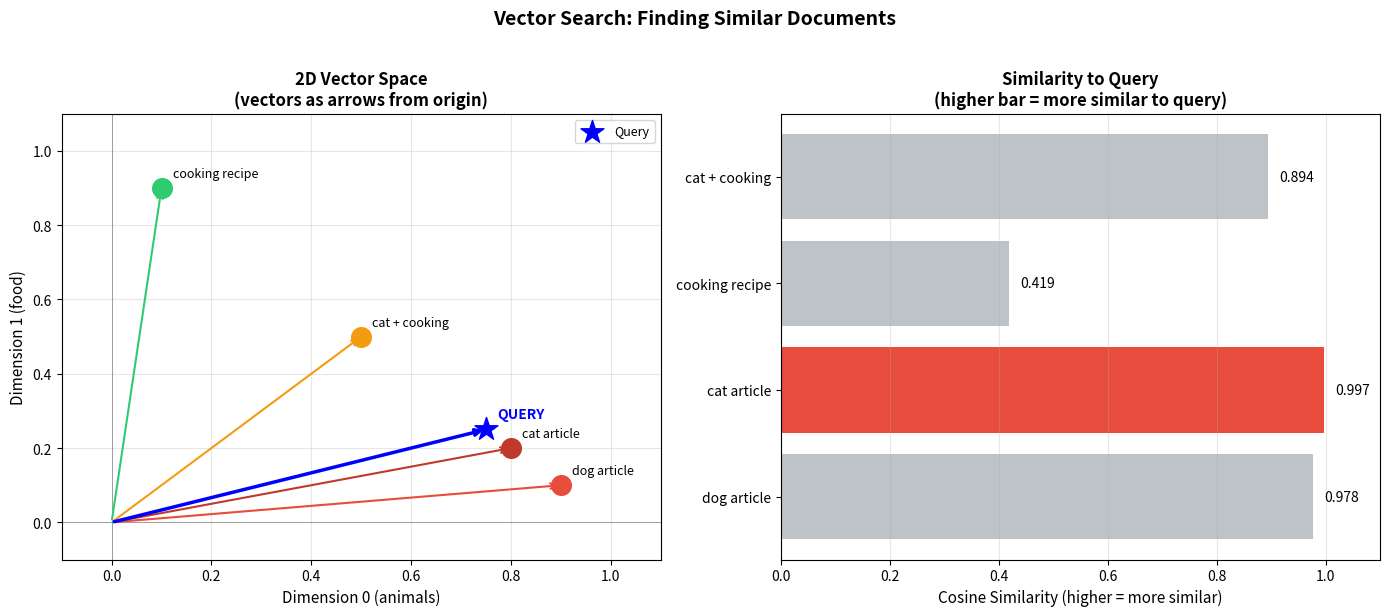

Write the Python code that produced this figure.
"""
Example 01: Vectors and Similarity
===================================

GLOSSARY
--------
Vector:
  A list of numbers. Example: [0.5, 0.3, 0.8]
  In C#: float[] { 0.5f, 0.3f, 0.8f }
  Vectors represent "meaning" as numbers. Similar meanings -> similar numbers.

Dimension:
  How many numbers are in the vector.
  [0.5, 0.3, 0.8] has 3 dimensions.
  Real LLM vectors have 384 to 1536 dimensions.

Magnitude (Norm):
  The "length" of a vector.
  Calculated: sqrt(x1^2 + x2^2 + ... + xn^2)
  Like measuring the length of a line from the origin (0,0) to point (x,y).

Euclidean Distance:
  Straight-line distance between two vectors.
  Lower = more similar. 0 = identical.
  Formula: sqrt( sum of (a_i - b_i)^2 )

Dot Product:
  Multiply matching elements and sum them.
  [1, 2] dot [3, 4] = (1*3) + (2*4) = 11
  In C#: v1.Zip(v2, (a, b) => a * b).Sum()

Cosine Similarity:
  The cosine of the angle between two vectors.
  Range: -1 to 1. For text: 0 to 1.
  1.0 = same direction (identical meaning)
  0.0 = perpendicular (unrelated)
  Formula: dot(A, B) / (|A| * |B|)
  WHY USE IT: Not affected by vector length. Best choice for text.

WHAT THIS EXAMPLE SHOWS
------------------------
Part 1: Vectors as plain Python lists (no libraries)
Part 2: The same operations using NumPy (shorter, faster)
Part 3: Euclidean distance - measuring how far apart vectors are
Part 4: Cosine similarity - measuring how similar vectors are
Part 5: A tiny document search using cosine similarity
Part 6: Visualization of vectors and similarity

LIBRARIES NEEDED
-----------------
  numpy      (pip install numpy)      - for vector math
  matplotlib (pip install matplotlib) - for charts

No external AI libraries needed for this example.
"""

import numpy as np               # NumPy for vector math (like System.Numerics in C#)
import matplotlib.pyplot as plt  # For creating charts

# Seed for reproducibility (same results every run)
np.random.seed(42)

print("=" * 65)
print("EXAMPLE 01: Vectors and Similarity")
print("=" * 65)


# ==============================================================================
# PART 1: Vectors as Plain Python Lists
# ==============================================================================

print("\n" + "=" * 65)
print("PART 1: What Is a Vector? (Plain Python)")
print("=" * 65)

print("""
A vector is simply a list of numbers.

  In Python:       my_vector = [0.5, 0.3, 0.8]
  In C#:           float[] myVector = { 0.5f, 0.3f, 0.8f };

That is it. The key idea is that we use these numbers to represent
the "meaning" of something (a word, a sentence, an image).

Similar things -> similar numbers -> vectors that are "close" together.
""")

# Three simple 3-dimensional vectors representing color (just an example)
# Imagine these represent: "how red", "how green", "how blue" a color is
red_color   = [1.0, 0.0, 0.0]    # Red: very red, no green, no blue
orange_color = [1.0, 0.5, 0.0]   # Orange: very red, half green, no blue
blue_color  = [0.0, 0.0, 1.0]    # Blue: no red, no green, very blue

print("Example: Colors as 3D vectors (R, G, B)")
print(f"  Red:    {red_color}")
print(f"  Orange: {orange_color}")
print(f"  Blue:   {blue_color}")

print("""
Intuitively:
  Red and Orange are similar (both have high R, low B)
  Red and Blue are different (opposite: high R vs high B)

The vector numbers capture this relationship.
""")

# Manually compute Euclidean distance between red and orange (plain Python)
import math                       # Built-in Python math library

def euclidean_distance_plain(a, b):
    """
    Compute straight-line distance between two vectors.
    Uses only plain Python (no NumPy).
    """
    total = 0.0                   # Start with 0
    for i in range(len(a)):       # Loop through each dimension
        diff = a[i] - b[i]        # Difference at this dimension
        total += diff * diff       # Add the squared difference
    return math.sqrt(total)       # Square root of the sum of squares

dist_red_orange = euclidean_distance_plain(red_color, orange_color)
dist_red_blue   = euclidean_distance_plain(red_color, blue_color)

print("Euclidean Distance (computed with plain Python):")
print(f"  Red to Orange: {dist_red_orange:.4f}  <- small (similar colors)")
print(f"  Red to Blue:   {dist_red_blue:.4f}  <- large (different colors)")
print()


# ==============================================================================
# PART 2: NumPy Vectors
# ==============================================================================

print("=" * 65)
print("PART 2: Vectors Using NumPy (Shorter and Faster)")
print("=" * 65)

print("""
NumPy makes vector math much simpler.
Instead of for-loops, we use vectorized operations (all at once).

  Python list:  [0.5, 0.3, 0.8]
  NumPy array:  np.array([0.5, 0.3, 0.8])

The NumPy array supports math operations that plain lists do not:
  a + b    -> add element by element
  a - b    -> subtract element by element
  a * b    -> multiply element by element
  a ** 2   -> square each element
""")

# Convert to NumPy arrays
a = np.array([1.0, 0.0, 0.0])    # Red (as NumPy array)
b = np.array([1.0, 0.5, 0.0])    # Orange
c = np.array([0.0, 0.0, 1.0])    # Blue

print("NumPy array operations:")
print(f"  a = {a}")
print(f"  b = {b}")
print(f"  a + b = {a + b}")               # Element-wise addition
print(f"  a - b = {a - b}")               # Element-wise subtraction
print(f"  a * b = {a * b}")               # Element-wise multiplication
print(f"  a ** 2 = {a ** 2}")             # Square each element
print()

# NumPy makes Euclidean distance a one-liner
dist_numpy = np.linalg.norm(a - b)        # linalg.norm = Euclidean distance of the difference
print(f"Euclidean distance (NumPy): Red to Orange = {dist_numpy:.4f}")
print(f"  Same as before: {dist_red_orange:.4f}")
print()


# ==============================================================================
# PART 3: Euclidean Distance in Depth
# ==============================================================================

print("=" * 65)
print("PART 3: Euclidean Distance")
print("=" * 65)

print("""
Euclidean distance = straight-line distance between two points.

In 2D (like a map):
  Point A = (1, 2)
  Point B = (4, 6)
  Distance = sqrt( (4-1)^2 + (6-2)^2 )
           = sqrt( 9 + 16 )
           = sqrt(25)
           = 5.0

In N dimensions (same formula extended):
  Distance = sqrt( sum of (A[i] - B[i])^2 for each dimension i )
""")

def euclidean_distance(a, b):
    """
    Compute Euclidean distance between two NumPy vectors.
    a, b: numpy arrays of the same length.
    Returns: float (the distance, always >= 0)
    """
    diff = a - b                  # Subtract element-wise: [a1-b1, a2-b2, ...]
    squared = diff ** 2           # Square each element: [(a1-b1)^2, (a2-b2)^2, ...]
    total = np.sum(squared)       # Sum all squared differences
    return np.sqrt(total)         # Take the square root

# Test with simple 2D points (easy to visualize)
p1 = np.array([1.0, 2.0])        # Point 1
p2 = np.array([4.0, 6.0])        # Point 2

dist = euclidean_distance(p1, p2)
print(f"2D example: p1={p1}, p2={p2}")
print(f"  Distance = {dist:.4f}  (expected 5.0)")
print()

# Multiple vectors -- find the nearest one to a query
print("Finding the nearest vector to a query (using Euclidean distance):")

# Imagine these are simplified text embeddings (normally they would be 384 numbers)
documents = {
    "dog article":      np.array([0.9, 0.1, 0.1]),    # High on "animal" dimension
    "cat article":      np.array([0.8, 0.2, 0.1]),    # Also high on "animal" dimension
    "cooking recipe":   np.array([0.1, 0.9, 0.1]),    # High on "food" dimension
    "python tutorial":  np.array([0.1, 0.1, 0.9])     # High on "tech" dimension
}

query = np.array([0.85, 0.15, 0.05])    # Query: "I want to read about my pet dog"

print(f"\n  Query vector: {query}")
print(f"  (This query is similar to 'animal' articles)")
print()

distances = {}                            # Dictionary to store results
for name, vec in documents.items():       # Loop through each document
    dist = euclidean_distance(query, vec) # Compute distance from query to this doc
    distances[name] = dist                # Store the distance

# Sort by distance (ascending: most similar first)
sorted_results = sorted(distances.items(), key=lambda x: x[1])

print("  Results (sorted by distance, lower = more similar):")
for name, dist in sorted_results:
    bar = "#" * int((1.0 - min(dist, 1.0)) * 20)   # Simple ASCII bar chart
    print(f"    {dist:.4f}  {name:20s}  [{bar}]")

print()
print("  -> 'dog article' is most similar (lowest distance)")
print("  -> 'python tutorial' is least similar (highest distance)")
print()


# ==============================================================================
# PART 4: Cosine Similarity
# ==============================================================================

print("=" * 65)
print("PART 4: Cosine Similarity (Better for Text)")
print("=" * 65)

print("""
Cosine similarity measures the ANGLE between two vectors, not the distance.

Formula: cosine_sim(A, B) = dot(A, B) / (|A| * |B|)

Where:
  dot(A, B)  = A[0]*B[0] + A[1]*B[1] + ... (dot product)
  |A|        = sqrt(A[0]^2 + A[1]^2 + ...) (magnitude/length of A)
  |B|        = magnitude of B

Result:
  1.0  -> vectors point in the same direction (identical meaning)
  0.0  -> vectors are perpendicular (unrelated)
  -1.0 -> vectors point in opposite directions (opposites)

WHY BETTER THAN EUCLIDEAN FOR TEXT?
  A short document and a long document on the same topic have:
  - Large Euclidean distance (because long vectors are numerically larger)
  - High cosine similarity (because they POINT in the same direction)

  Cosine similarity ignores "how long" the vector is -- only direction matters.
""")

def cosine_similarity(a, b):
    """
    Compute cosine similarity between two NumPy vectors.
    a, b: numpy arrays of the same length.
    Returns: float between -1 and 1 (0 to 1 for text embeddings)
    """
    dot = np.dot(a, b)                    # Step 1: dot product (multiply and sum)
    mag_a = np.linalg.norm(a)             # Step 2: magnitude (length) of a
    mag_b = np.linalg.norm(b)             # Step 3: magnitude (length) of b

    if mag_a == 0 or mag_b == 0:          # Avoid division by zero (zero vector)
        return 0.0                        # No similarity if one vector is all zeros

    return dot / (mag_a * mag_b)          # Step 4: divide dot by product of magnitudes

# Demonstrate the effect of vector length on cosine vs Euclidean
print("Demonstration: Length does NOT affect cosine similarity")
print()

v1 = np.array([1.0, 0.0])                # Short vector pointing right
v2 = np.array([5.0, 0.0])                # Long vector pointing right (same direction!)

cos_sim   = cosine_similarity(v1, v2)
euc_dist  = euclidean_distance(v1, v2)

print(f"  v1 = {v1}  (short, pointing right)")
print(f"  v2 = {v2}  (long, also pointing right)")
print(f"  Cosine similarity: {cos_sim:.4f}  -> 1.0 (identical direction = same meaning)")
print(f"  Euclidean distance: {euc_dist:.4f} -> 4.0 (they ARE far apart in space!)")
print()
print("  -> Cosine says: 'same meaning' (correct for text)")
print("  -> Euclidean says: 'different' (wrong for text of different length)")
print()

# Compute cosine similarity for our document search
print("Finding the nearest vector to a query (using Cosine similarity):")
print(f"\n  Query vector: {query}")
print()

similarities = {}                          # Dictionary to store results
for name, vec in documents.items():        # Loop through each document
    sim = cosine_similarity(query, vec)    # Compute similarity
    similarities[name] = sim              # Store it

# Sort by similarity (descending: most similar first)
sorted_sims = sorted(similarities.items(), key=lambda x: x[1], reverse=True)

print("  Results (sorted by similarity, higher = more similar):")
for name, sim in sorted_sims:
    bar = "#" * int(sim * 20)              # ASCII bar showing similarity
    print(f"    {sim:.4f}  {name:20s}  [{bar}]")

print()
print("  -> Same order as Euclidean in this case")
print("  -> Cosine is more reliable when document lengths vary")
print()


# ==============================================================================
# PART 5: A Tiny Document Search
# ==============================================================================

print("=" * 65)
print("PART 5: Tiny Document Search (NumPy Only)")
print("=" * 65)

print("""
Now we build a tiny search system from scratch.
No ChromaDB needed -- just Python lists and NumPy.

The "embeddings" below are hand-crafted (not real) to keep things simple.
Each dimension represents a topic area:
  Dimension 0: "animals / pets"
  Dimension 1: "food / cooking"
  Dimension 2: "technology / computers"
  Dimension 3: "sports / fitness"

In a real system, an embedding model would create these automatically.
""")

# Tiny document collection
# Each document has text + a hand-crafted 4-dimensional vector
doc_collection = [
    {"id": "d01", "text": "My dog loves to play fetch in the park",
     "vector": np.array([0.9, 0.1, 0.0, 0.3])},

    {"id": "d02", "text": "Best pasta recipe with homemade tomato sauce",
     "vector": np.array([0.0, 0.9, 0.0, 0.1])},

    {"id": "d03", "text": "How to train a neural network in Python",
     "vector": np.array([0.0, 0.0, 0.9, 0.1])},

    {"id": "d04", "text": "My cat keeps knocking things off the table",
     "vector": np.array([0.8, 0.1, 0.0, 0.1])},

    {"id": "d05", "text": "Running a marathon: tips for beginners",
     "vector": np.array([0.1, 0.0, 0.0, 0.9])},

    {"id": "d06", "text": "Grilled chicken salad with lemon dressing",
     "vector": np.array([0.0, 0.8, 0.0, 0.2])},

    {"id": "d07", "text": "Installing Visual Studio Code on Windows",
     "vector": np.array([0.0, 0.0, 0.8, 0.2])},

    {"id": "d08", "text": "My kitten is afraid of the vacuum cleaner",
     "vector": np.array([0.7, 0.1, 0.1, 0.0])},
]

def search(query_vector, collection, top_k=3):
    """
    Search for documents most similar to the query_vector.
    query_vector: numpy array representing the search query
    collection:   list of dicts, each with 'id', 'text', 'vector'
    top_k:        how many results to return
    Returns: sorted list of (similarity, doc) tuples
    """
    results = []                           # Will store (similarity, doc) pairs
    for doc in collection:                 # Check every document
        sim = cosine_similarity(           # Compute cosine similarity
            query_vector, doc["vector"]    # Between query and this document
        )
        results.append((sim, doc))         # Save similarity + document

    # Sort results from highest similarity to lowest
    results.sort(key=lambda x: x[0], reverse=True)

    return results[:top_k]                 # Return only the top k results

# Run some searches
test_queries = [
    {
        "name": "Looking for pet content",
        "vector": np.array([0.85, 0.05, 0.05, 0.05])    # High on "animals"
    },
    {
        "name": "Looking for food content",
        "vector": np.array([0.05, 0.85, 0.05, 0.05])    # High on "food"
    },
    {
        "name": "Looking for tech content",
        "vector": np.array([0.05, 0.05, 0.85, 0.05])    # High on "technology"
    },
    {
        "name": "Mixed: outdoor activity with animals",
        "vector": np.array([0.5, 0.0, 0.0, 0.5])        # Mix of animals + sports
    },
]

for q in test_queries:
    print(f"  Query: {q['name']}")
    print(f"  Query vector: {q['vector']}")
    print()

    top_results = search(q["vector"], doc_collection, top_k=3)

    for rank, (sim, doc) in enumerate(top_results, start=1):   # enumerate adds a counter
        print(f"    Rank {rank}: similarity={sim:.3f}  [{doc['id']}] {doc['text']}")

    print()

print("  -> The search correctly finds semantically related documents")
print("  -> No word matching -- only vector similarity!")
print()


# ==============================================================================
# PART 6: Visualization
# ==============================================================================

print("=" * 65)
print("PART 6: Visualization")
print("=" * 65)

# We will visualize 2D versions to make it easy to see
# In reality, vectors have hundreds of dimensions (impossible to visualize directly)

# 2D vectors for visualization (animal axis vs food axis)
viz_docs = {
    "dog article":    (0.9, 0.1),     # Very animal, not food
    "cat article":    (0.8, 0.2),     # Very animal, slightly food
    "cooking recipe": (0.1, 0.9),     # Not animal, very food
    "cat + cooking":  (0.5, 0.5),     # Mix of both
}

query_2d = (0.75, 0.25)               # Query: looking for animal content

fig, axes = plt.subplots(1, 2, figsize=(14, 6))

# Plot 1: 2D vector space
ax1 = axes[0]
colors = ["#E74C3C", "#C0392B", "#2ECC71", "#F39C12"]   # Colors for each doc
for (name, (x, y)), color in zip(viz_docs.items(), colors):
    ax1.scatter(x, y, s=200, color=color, zorder=5)     # Plot the point
    ax1.annotate(name, (x, y),                          # Label the point
                 textcoords="offset points",
                 xytext=(8, 8), fontsize=9)
    # Draw a line from origin (0,0) to the point (shows the "vector" direction)
    ax1.annotate("", xy=(x, y), xytext=(0, 0),
                 arrowprops=dict(arrowstyle="->", color=color, lw=1.5))

# Plot the query vector
ax1.scatter(query_2d[0], query_2d[1], s=300, color="blue",
            marker="*", zorder=10, label="Query")
ax1.annotate("QUERY", query_2d,
             textcoords="offset points",
             xytext=(8, 8), fontsize=10, fontweight="bold", color="blue")
ax1.annotate("", xy=query_2d, xytext=(0, 0),
             arrowprops=dict(arrowstyle="->", color="blue", lw=2.5))

ax1.set_xlim(-0.1, 1.1)
ax1.set_ylim(-0.1, 1.1)
ax1.set_xlabel("Dimension 0 (animals)", fontsize=11)
ax1.set_ylabel("Dimension 1 (food)", fontsize=11)
ax1.set_title("2D Vector Space\n(vectors as arrows from origin)",
              fontsize=12, fontweight="bold")
ax1.axhline(0, color="gray", linewidth=0.5)
ax1.axvline(0, color="gray", linewidth=0.5)
ax1.grid(alpha=0.3)
ax1.legend(fontsize=9)

# Plot 2: Similarity bar chart
ax2 = axes[1]
query_vec_2d = np.array(query_2d)
doc_names = list(viz_docs.keys())
doc_sims  = [cosine_similarity(query_vec_2d, np.array(v)) for v in viz_docs.values()]

bar_colors = ["#E74C3C" if s == max(doc_sims) else "#BDC3C7" for s in doc_sims]
bars = ax2.barh(doc_names, doc_sims, color=bar_colors)     # Horizontal bar chart
ax2.set_xlim(0, 1.1)
ax2.set_xlabel("Cosine Similarity (higher = more similar)", fontsize=11)
ax2.set_title("Similarity to Query\n(higher bar = more similar to query)",
              fontsize=12, fontweight="bold")

# Add value labels on bars
for bar, sim in zip(bars, doc_sims):
    ax2.text(sim + 0.02, bar.get_y() + bar.get_height() / 2,
             f"{sim:.3f}", va="center", fontsize=10)

ax2.grid(axis="x", alpha=0.3)

plt.suptitle("Vector Search: Finding Similar Documents",
             fontsize=14, fontweight="bold", y=1.02)
plt.tight_layout()
plt.show()

print("  -> Chart shows which documents are closest to the query vector")
print("  -> 'dog article' is most similar (closest in direction to query)")
print("  -> 'cooking recipe' is least similar (points in a different direction)")
print()


# ==============================================================================
# SUMMARY
# ==============================================================================

print("=" * 65)
print("SUMMARY - Vectors and Similarity")
print("=" * 65)

print("""
WHAT WE LEARNED:

1. A vector is a list of numbers: [0.5, 0.3, 0.8]
   In C#: float[] { 0.5f, 0.3f, 0.8f }

2. Euclidean Distance: straight-line distance between vectors
   Formula:  sqrt( sum of (a_i - b_i)^2 )
   NumPy:    np.linalg.norm(a - b)
   Use when: vectors have similar magnitudes (e.g., image embeddings)

3. Dot Product: multiply matching elements and sum
   Formula:  sum( a_i * b_i )
   NumPy:    np.dot(a, b)
   Use when: vectors are pre-normalized to length 1

4. Cosine Similarity: angle between vectors (direction only)
   Formula:  dot(A, B) / (|A| * |B|)
   NumPy:    np.dot(a,b) / (np.linalg.norm(a) * np.linalg.norm(b))
   Use when: text embeddings (almost always -- this is the default choice)

5. We built a tiny search function using only NumPy
   - No ChromaDB needed
   - Loop through documents, compute similarity, sort by score

KEY INSIGHT:
  Cosine similarity measures DIRECTION (meaning) not DISTANCE (magnitude).
  This is why it is preferred for text -- two documents of different length
  on the same topic will have high cosine similarity.

NEXT EXAMPLE (02):
  We will build a tiny embedding model by hand -- turning words into vectors
  using a simple lookup table, then improving with context-aware embeddings.
""")

print("=" * 65)
print("END OF EXAMPLE 01")
print("=" * 65)
